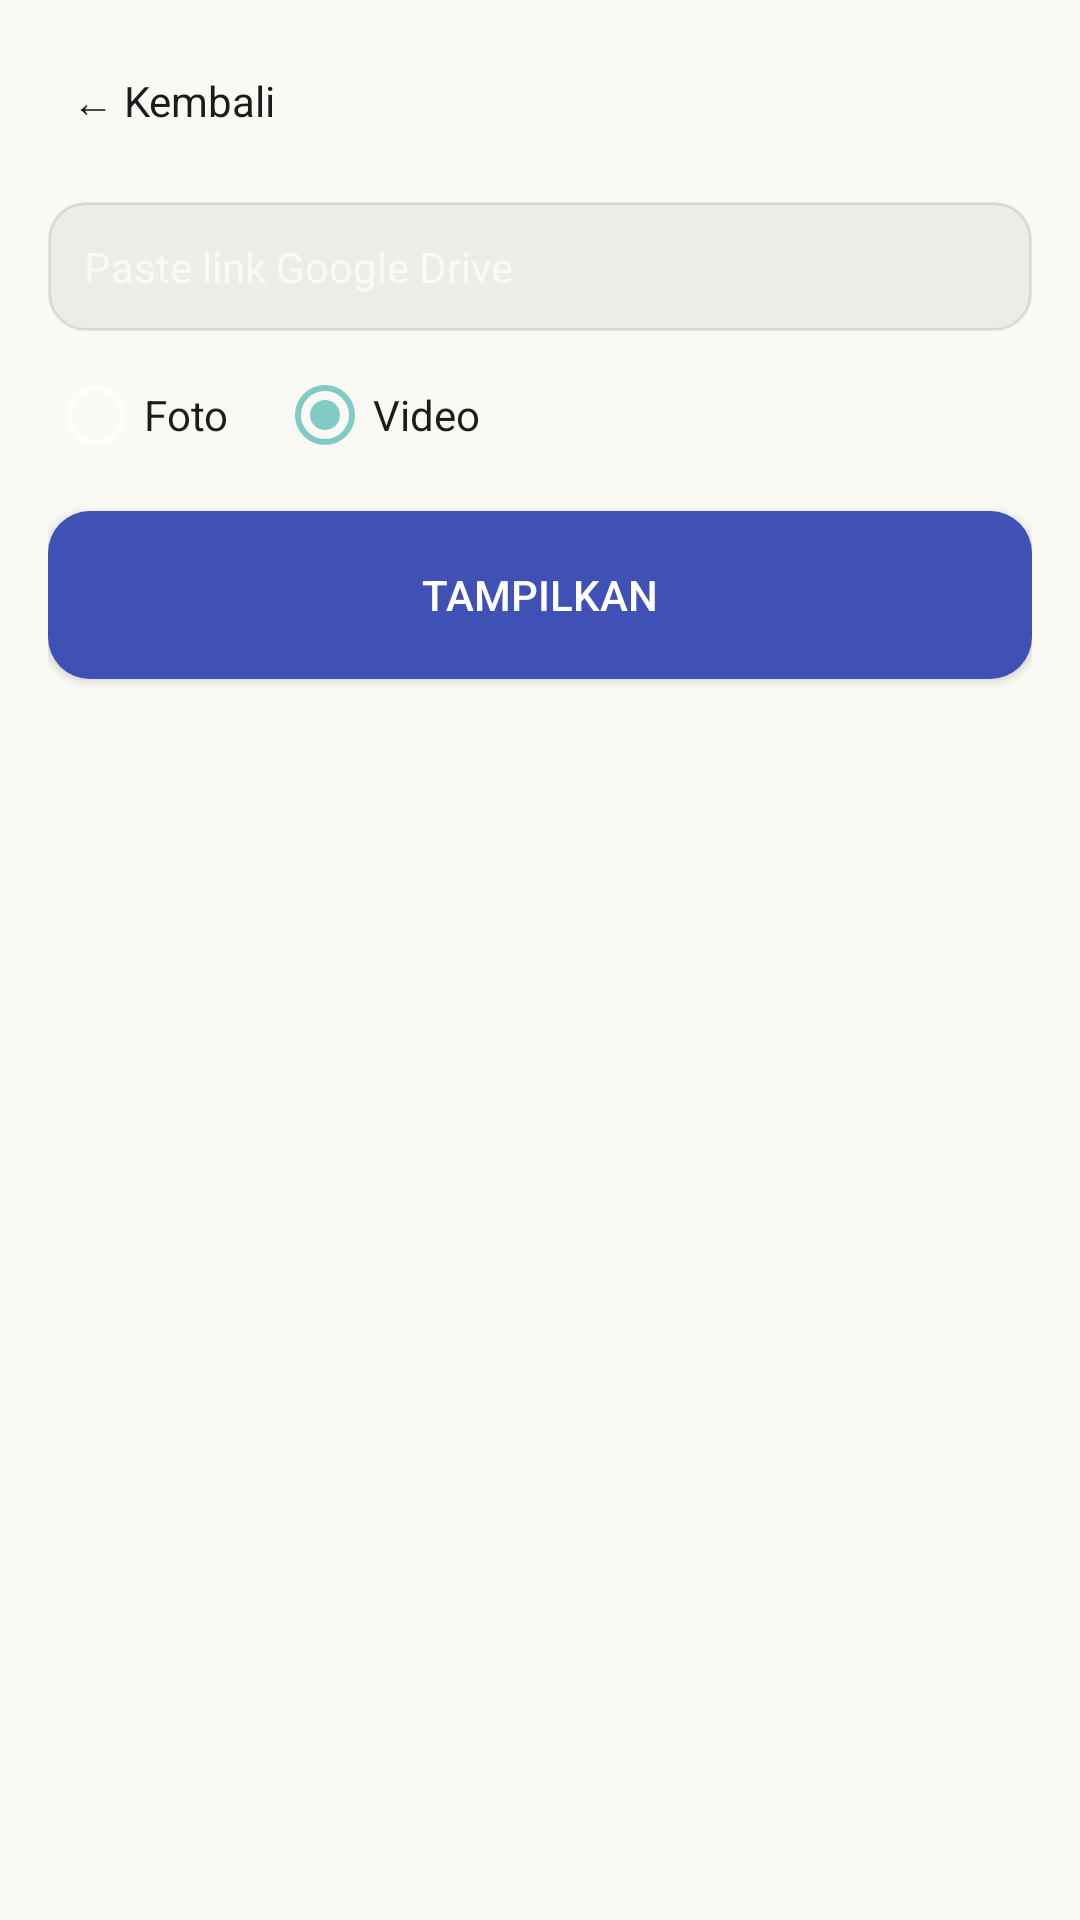

Reconstruct the res/layout file that produces this screen, plus the resources it refers to.
<!-- AndroidManifest.xml: application theme Theme.Memecio -->
<!-- res/layout/activity_drive_source.xml -->
<?xml version="1.0" encoding="utf-8"?>
<LinearLayout xmlns:android="http://schemas.android.com/apk/res/android"
    android:layout_width="match_parent"
    android:layout_height="match_parent"
    android:background="@color/bg_cream"
    android:orientation="vertical"
    android:padding="16dp">

    <TextView
        android:id="@+id/btnBack"
        android:layout_width="wrap_content"
        android:layout_height="wrap_content"
        android:clickable="true"
        android:focusable="true"
        android:padding="8dp"
        android:text="← Kembali"
        android:textColor="@color/text_dark"
        android:textSize="14sp" />

    <EditText
        android:id="@+id/etDriveUrl"
        android:layout_width="match_parent"
        android:layout_height="wrap_content"
        android:layout_marginTop="16dp"
        android:background="@drawable/bg_search_transparent"
        android:hint="Paste link Google Drive"
        android:padding="12dp"
        android:singleLine="true"
        android:textColor="@color/text_dark"
        android:textSize="14sp" />

    <RadioGroup
        android:layout_width="match_parent"
        android:layout_height="wrap_content"
        android:layout_marginTop="12dp"
        android:orientation="horizontal">

        <RadioButton
            android:id="@+id/rbPhoto"
            android:layout_width="wrap_content"
            android:layout_height="wrap_content"
            android:text="Foto"
            android:textColor="@color/text_dark" />

        <RadioButton
            android:id="@+id/rbVideo"
            android:layout_width="wrap_content"
            android:layout_height="wrap_content"
            android:layout_marginStart="16dp"
            android:checked="true"
            android:text="Video"
            android:textColor="@color/text_dark" />
    </RadioGroup>

    <Button
        android:id="@+id/btnSubmit"
        android:layout_width="match_parent"
        android:layout_height="56dp"
        android:layout_marginTop="16dp"
        android:background="@drawable/bg_button_primary"
        android:text="Tampilkan"
        android:textColor="#FFFFFF" />
</LinearLayout>
<!-- resources referenced by this layout -->
<resources>
  <color name="bg_cream">#FBF9F4</color>
  <color name="text_dark">#1C1C1E</color>
  <!-- drawable bg_button_primary (drawable) -->
  <?xml version="1.0" encoding="utf-8"?>
  <shape xmlns:android="http://schemas.android.com/apk/res/android">
      <solid android:color="#3F51B5" />
      <corners android:radius="14dp" />
  </shape>
  <!-- drawable bg_search_transparent (drawable) -->
  <shape xmlns:android="http://schemas.android.com/apk/res/android"
      android:shape="rectangle">
      <solid android:color="#0D000000" />
      <stroke
          android:width="1dp"
          android:color="#1A000000" />
      <corners android:radius="12dp" />
  </shape>
  <style name="Theme.Memecio" parent="android:Theme.Material.NoActionBar">
          <item name="android:statusBarColor">#0B0A14</item>
          <item name="android:navigationBarColor">#0B0A14</item>
          <item name="android:windowBackground">#0B0A14</item>
      </style>
</resources>
